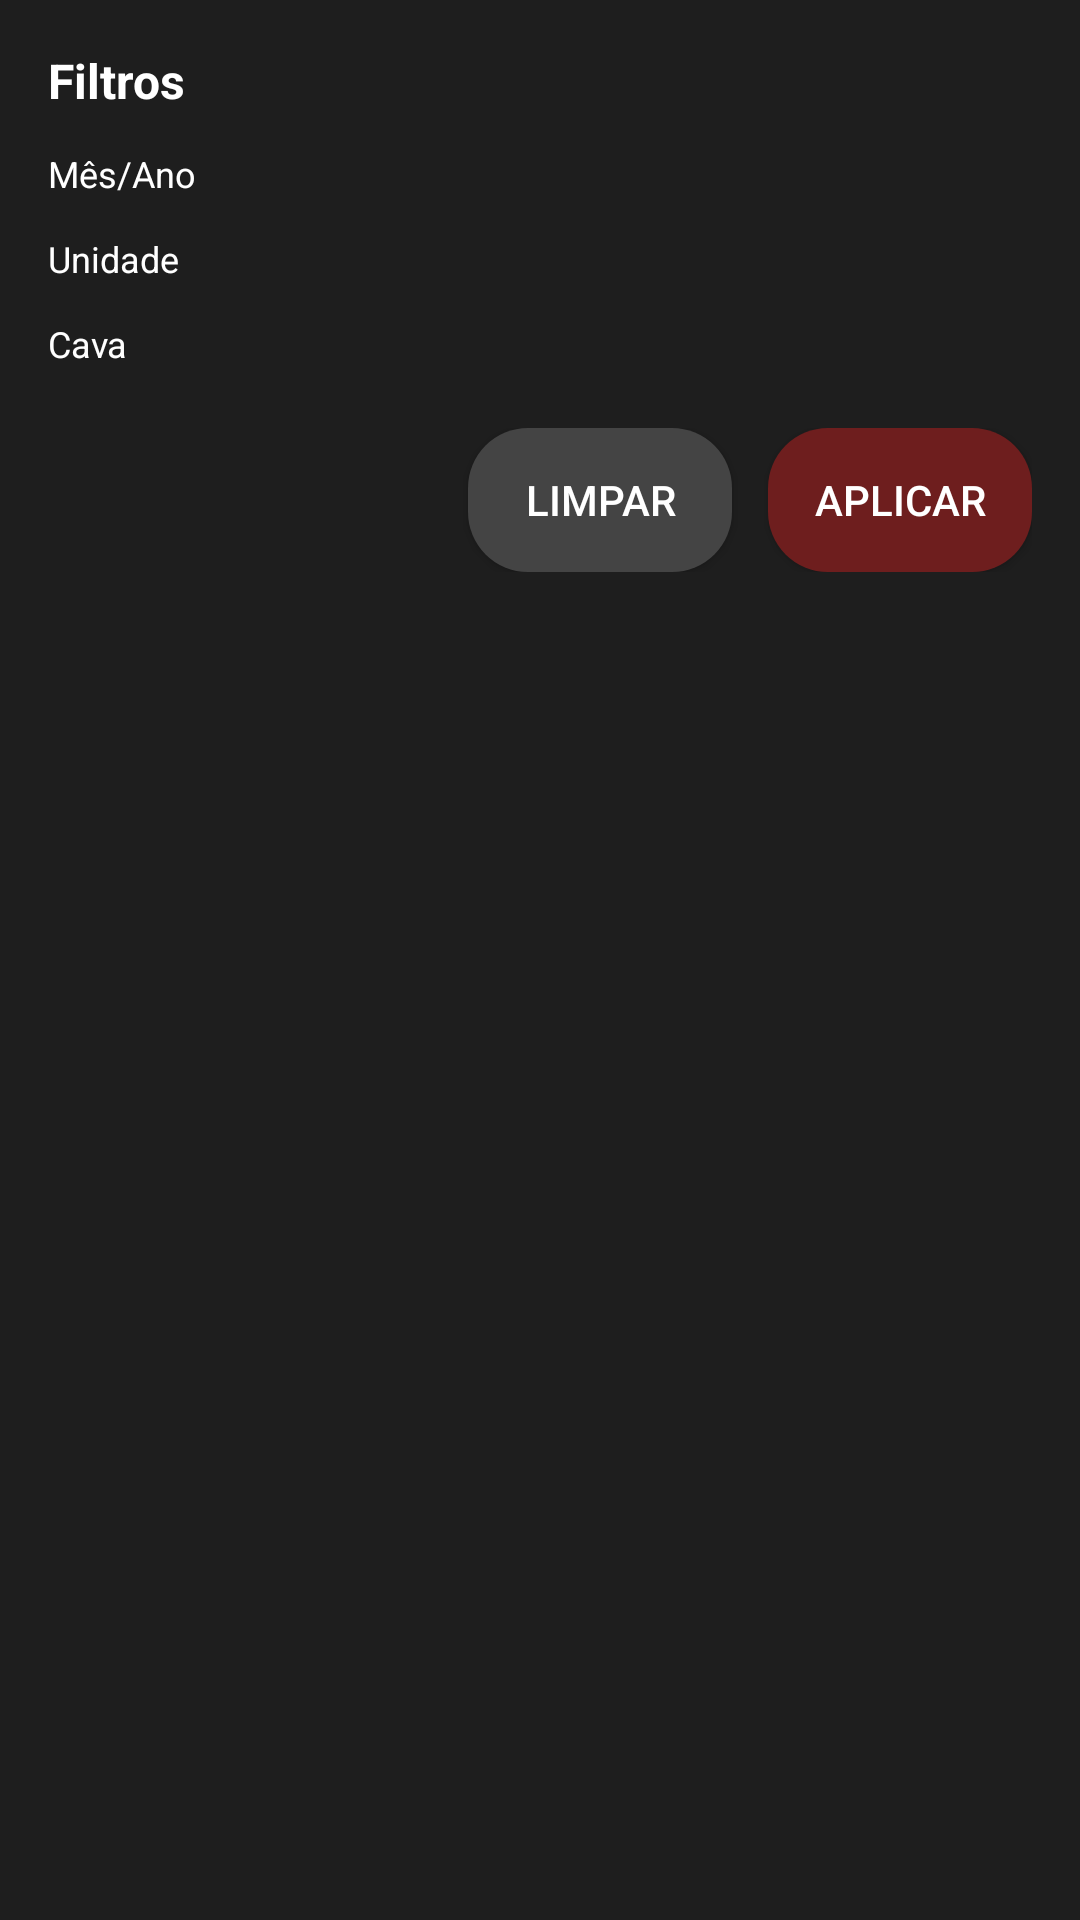

This screen was rendered from an Android layout file. Write that file and the resources it references.
<!-- AndroidManifest.xml: application theme Theme.MisfireBackupApp -->
<!-- res/layout/dialog_filtros_multiselect.xml -->
<?xml version="1.0" encoding="utf-8"?>
<ScrollView xmlns:android="http://schemas.android.com/apk/res/android"
    android:layout_width="match_parent"
    android:layout_height="wrap_content"
    android:background="@color/fieldBackground">
    <LinearLayout
        android:layout_width="match_parent"
        android:layout_height="wrap_content"
        android:orientation="vertical"
        android:padding="16dp">

        <TextView
            android:layout_width="wrap_content"
            android:layout_height="wrap_content"
            android:text="Filtros"
            android:textColor="@color/white"
            android:textStyle="bold"
            android:textSize="16sp"/>

        <TextView
            android:layout_width="wrap_content"
            android:layout_height="wrap_content"
            android:layout_marginTop="12dp"
            android:text="Mês/Ano"
            android:textColor="@color/white"
            android:textSize="12sp"/>
        <LinearLayout
            android:id="@+id/containerMesAno"
            android:layout_width="match_parent"
            android:layout_height="wrap_content"
            android:orientation="vertical"/>

        <TextView
            android:layout_width="wrap_content"
            android:layout_height="wrap_content"
            android:layout_marginTop="12dp"
            android:text="Unidade"
            android:textColor="@color/white"
            android:textSize="12sp"/>
        <LinearLayout
            android:id="@+id/containerUnidade"
            android:layout_width="match_parent"
            android:layout_height="wrap_content"
            android:orientation="vertical"/>

        <TextView
            android:layout_width="wrap_content"
            android:layout_height="wrap_content"
            android:layout_marginTop="12dp"
            android:text="Cava"
            android:textColor="@color/white"
            android:textSize="12sp"/>
        <LinearLayout
            android:id="@+id/containerCava"
            android:layout_width="match_parent"
            android:layout_height="wrap_content"
            android:orientation="vertical"/>

        <LinearLayout
            android:layout_width="match_parent"
            android:layout_height="wrap_content"
            android:layout_marginTop="20dp"
            android:gravity="end"
            android:orientation="horizontal">
            <Button
                android:id="@+id/btnLimparFiltrosMulti"
                android:layout_width="wrap_content"
                android:layout_height="wrap_content"
                android:text="Limpar"
                android:background="@drawable/rounded_gray_button"
                android:textColor="@color/white"/>
            <Space
                android:layout_width="12dp"
                android:layout_height="1dp"/>
            <Button
                android:id="@+id/btnAplicarFiltrosMulti"
                android:layout_width="wrap_content"
                android:layout_height="wrap_content"
                android:text="Aplicar"
                android:background="@drawable/rounded_red_button"
                android:textColor="@color/white"/>
        </LinearLayout>
    </LinearLayout>
</ScrollView>
<!-- resources referenced by this layout -->
<resources>
  <color name="fieldBackground">#1E1E1E</color>
  <color name="white">#FFFFFF</color>
  <!-- drawable rounded_gray_button (drawable) -->
  <shape xmlns:android="http://schemas.android.com/apk/res/android"
      android:shape="rectangle">
      <solid android:color="@color/buttonSecondary"/>
      <corners android:radius="20dp"/>
  </shape>
  <!-- drawable rounded_red_button (drawable) -->
  <shape xmlns:android="http://schemas.android.com/apk/res/android"
      android:shape="rectangle">
      <solid android:color="@color/redAccent"/>
      <corners android:radius="20dp"/>
  </shape>
  <style name="Theme.MisfireBackupApp" parent="Theme.MaterialComponents.DayNight.DarkActionBar">
              <item name="colorPrimary">@color/redAccent</item>
              <item name="colorPrimaryVariant">@color/redAccent</item>
              <item name="colorOnPrimary">@color/white</item>
              <item name="android:statusBarColor">@color/backgroundDark</item>
              <item name="android:windowBackground">@color/backgroundDark</item>
          </style>
  <color name="buttonSecondary">#444444</color>
  <color name="redAccent">#6E1E1E</color>
  <color name="backgroundDark">#121212</color>
</resources>
